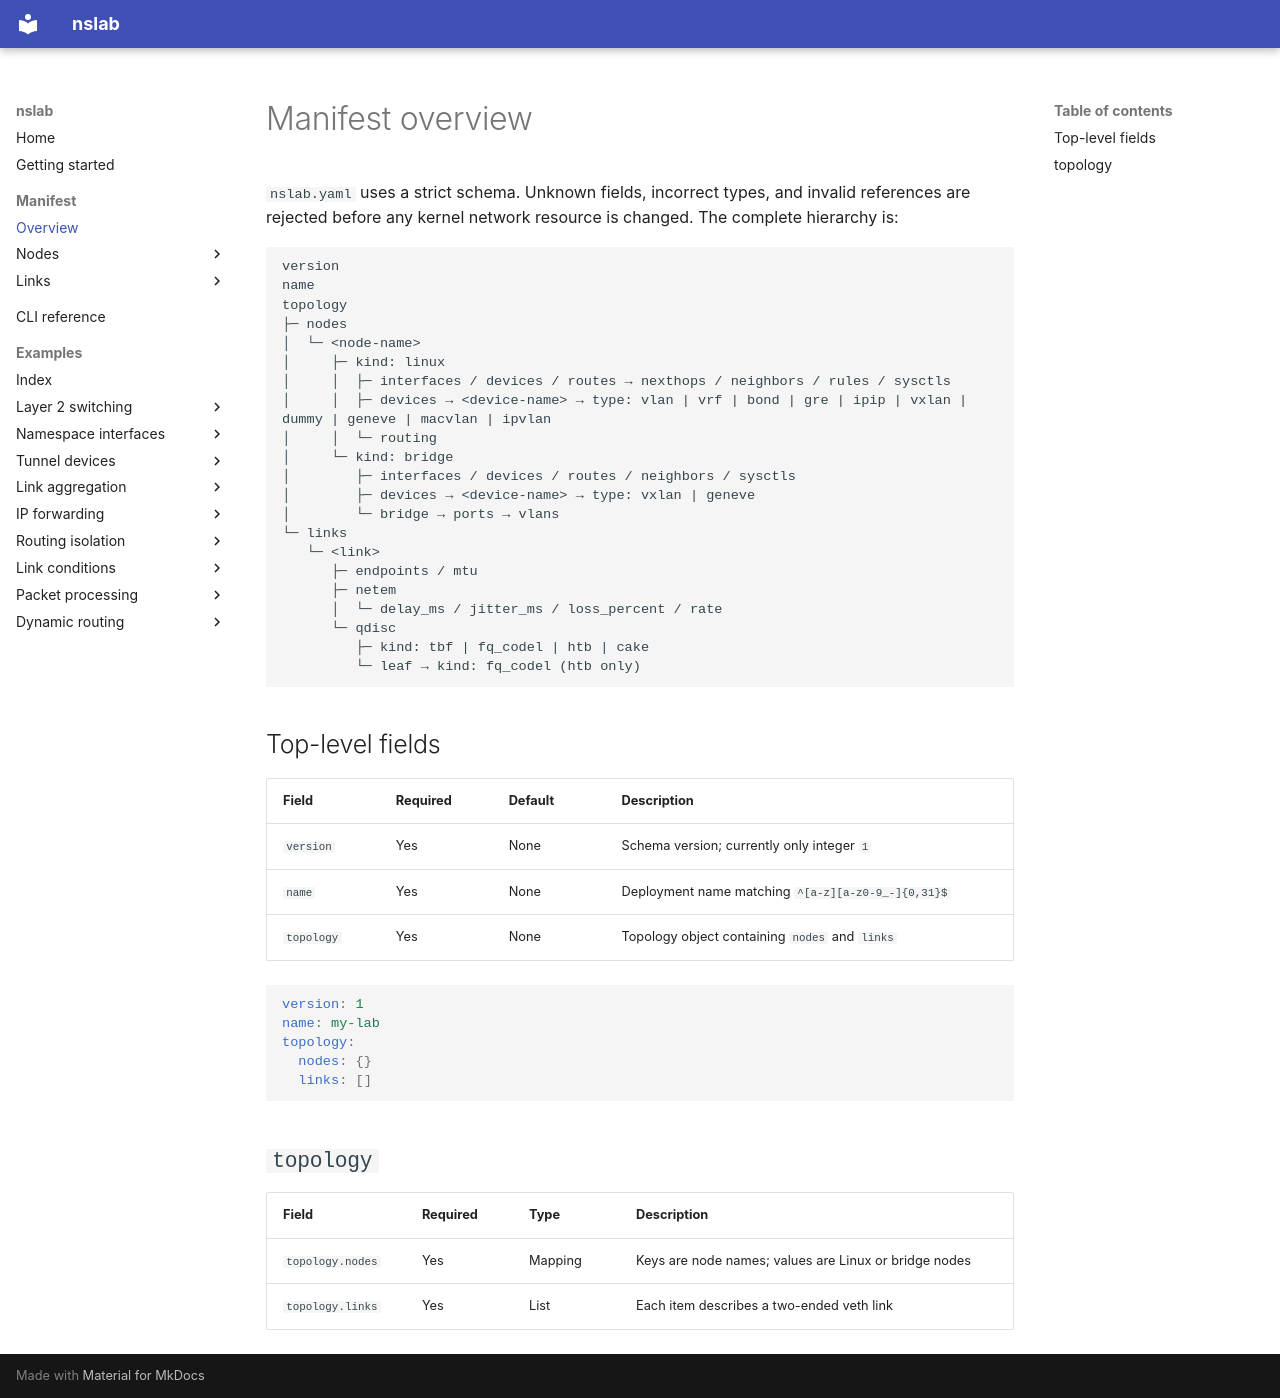

repository: calcky/nslab · page: manifest-overview/index.html · generator: mkdocs


# Manifest overview

`nslab.yaml` uses a strict schema. Unknown fields, incorrect types, and invalid references are
rejected before any kernel network resource is changed. The complete hierarchy is:

```text
version
name
topology
├─ nodes
│  └─ <node-name>
│     ├─ kind: linux
│     │  ├─ interfaces / devices / routes → nexthops / neighbors / rules / sysctls
│     │  ├─ devices → <device-name> → type: vlan | vrf | bond | gre | ipip | vxlan | dummy | geneve | macvlan | ipvlan
│     │  └─ routing
│     └─ kind: bridge
│        ├─ interfaces / devices / routes / neighbors / sysctls
│        ├─ devices → <device-name> → type: vxlan | geneve
│        └─ bridge → ports → vlans
└─ links
   └─ <link>
      ├─ endpoints / mtu
      ├─ netem
      │  └─ delay_ms / jitter_ms / loss_percent / rate
      └─ qdisc
         ├─ kind: tbf | fq_codel | htb | cake
         └─ leaf → kind: fq_codel (htb only)
```

## Top-level fields

| Field | Required | Default | Description |
| --- | --- | --- | --- |
| `version` | Yes | None | Schema version; currently only integer `1` |
| `name` | Yes | None | Deployment name matching `^[a-z][a-z0-9_-]{0,31}$` |
| `topology` | Yes | None | Topology object containing `nodes` and `links` |

```yaml
version: 1
name: my-lab
topology:
  nodes: {}
  links: []
```

## `topology`

| Field | Required | Type | Description |
| --- | --- | --- | --- |
| `topology.nodes` | Yes | Mapping | Keys are node names; values are Linux or bridge nodes |
| `topology.links` | Yes | List | Each item describes a two-ended veth link |
